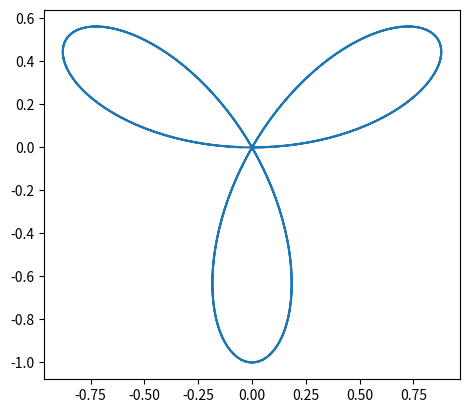

Write the Python code that produced this figure.
import numpy as np
import matplotlib.pyplot as plt
angels = [k*np.pi/180 for k in range(360)]  #0-359 to pi

x = [np.sin(3*a)  *np.cos(a) for a in angels]   ## r * cos
y = [np.sin(3*a)  *np.sin(a) for a in angels]   ## r * sin


fig = plt.figure()
ax = fig.add_subplot(111)
ax.set_aspect(1)
ax.plot(x,y)